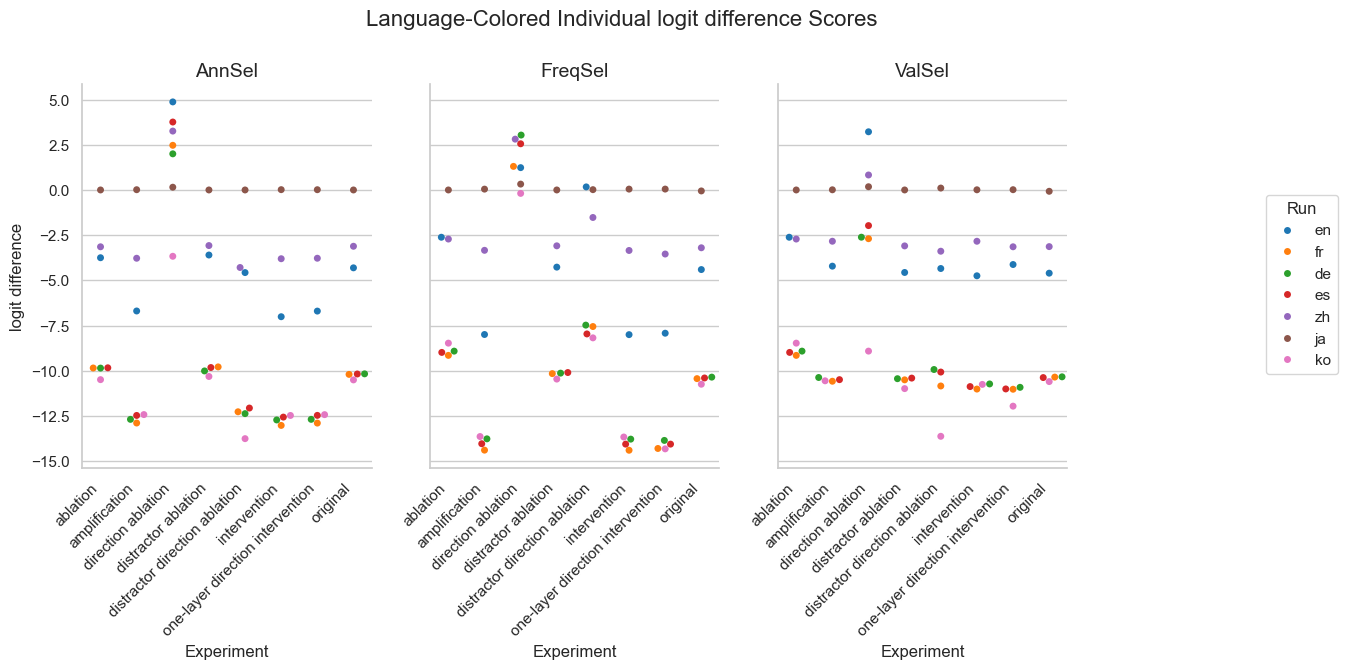

Values plotted in this chart, from the file beside it:
Experiment, Method, Run, mean, stdev
original, AnnSel, en, -4.304, 2.624
original, AnnSel, fr, -10.19, 4.739
original, AnnSel, de, -10.17, 4.84
original, AnnSel, es, -10.17, 4.464
original, AnnSel, zh, -3.113, 3.394
original, AnnSel, ja, 0.0, 0.0
original, AnnSel, ko, -10.5, 3.074
original, FreqSel, en, -4.4, 2.659
original, FreqSel, fr, -10.43, 4.846
original, FreqSel, de, -10.35, 4.747
original, FreqSel, es, -10.39, 4.501
original, FreqSel, zh, -3.196, 3.398
original, FreqSel, ja, -0.05367, 0.3644
original, FreqSel, ko, -10.74, 3.336
original, ValSel, en, -4.6, 2.682
original, ValSel, fr, -10.34, 4.726
original, ValSel, de, -10.33, 4.708
original, ValSel, es, -10.37, 4.449
original, ValSel, zh, -3.132, 3.402
original, ValSel, ja, -0.07337, 0.3623
original, ValSel, ko, -10.59, 3.093
distractor direction ablation, AnnSel, en, -4.567, 3.557
distractor direction ablation, AnnSel, fr, -12.26, 6.029
distractor direction ablation, AnnSel, de, -12.36, 6.054
distractor direction ablation, AnnSel, es, -12.06, 5.654
distractor direction ablation, AnnSel, zh, -4.286, 4.803
distractor direction ablation, AnnSel, ja, 0.0, 0.0
distractor direction ablation, AnnSel, ko, -13.75, 4.122
distractor direction ablation, FreqSel, en, 0.1688, 5.941
distractor direction ablation, FreqSel, fr, -7.55, 7.564
distractor direction ablation, FreqSel, de, -7.472, 6.662
distractor direction ablation, FreqSel, es, -7.959, 6.782
distractor direction ablation, FreqSel, zh, -1.521, 5.362
distractor direction ablation, FreqSel, ja, 0.01681, 0.1134
distractor direction ablation, FreqSel, ko, -8.176, 5.497
distractor direction ablation, ValSel, en, -4.342, 4.452
distractor direction ablation, ValSel, fr, -10.84, 6.36
distractor direction ablation, ValSel, de, -9.925, 6.412
distractor direction ablation, ValSel, es, -10.07, 5.833
distractor direction ablation, ValSel, zh, -3.386, 4.732
distractor direction ablation, ValSel, ja, 0.1052, 0.5625
distractor direction ablation, ValSel, ko, -13.62, 4.27
direction ablation, AnnSel, en, 4.867, 6.026
direction ablation, AnnSel, fr, 2.468, 7.875
direction ablation, AnnSel, de, 1.997, 7.352
direction ablation, AnnSel, es, 3.755, 6.733
direction ablation, AnnSel, zh, 3.255, 4.412
direction ablation, AnnSel, ja, 0.1519, 0.9985
direction ablation, AnnSel, ko, -3.666, 5.83
direction ablation, FreqSel, en, 1.234, 6.873
direction ablation, FreqSel, fr, 1.303, 8.275
direction ablation, FreqSel, de, 3.034, 8.384
direction ablation, FreqSel, es, 2.553, 7.817
direction ablation, FreqSel, zh, 2.809, 5.739
direction ablation, FreqSel, ja, 0.3238, 1.385
direction ablation, FreqSel, ko, -0.1896, 8.239
direction ablation, ValSel, en, 3.216, 6.961
direction ablation, ValSel, fr, -2.694, 9.351
direction ablation, ValSel, de, -2.611, 9.286
direction ablation, ValSel, es, -1.97, 8.592
... 108 more rows
